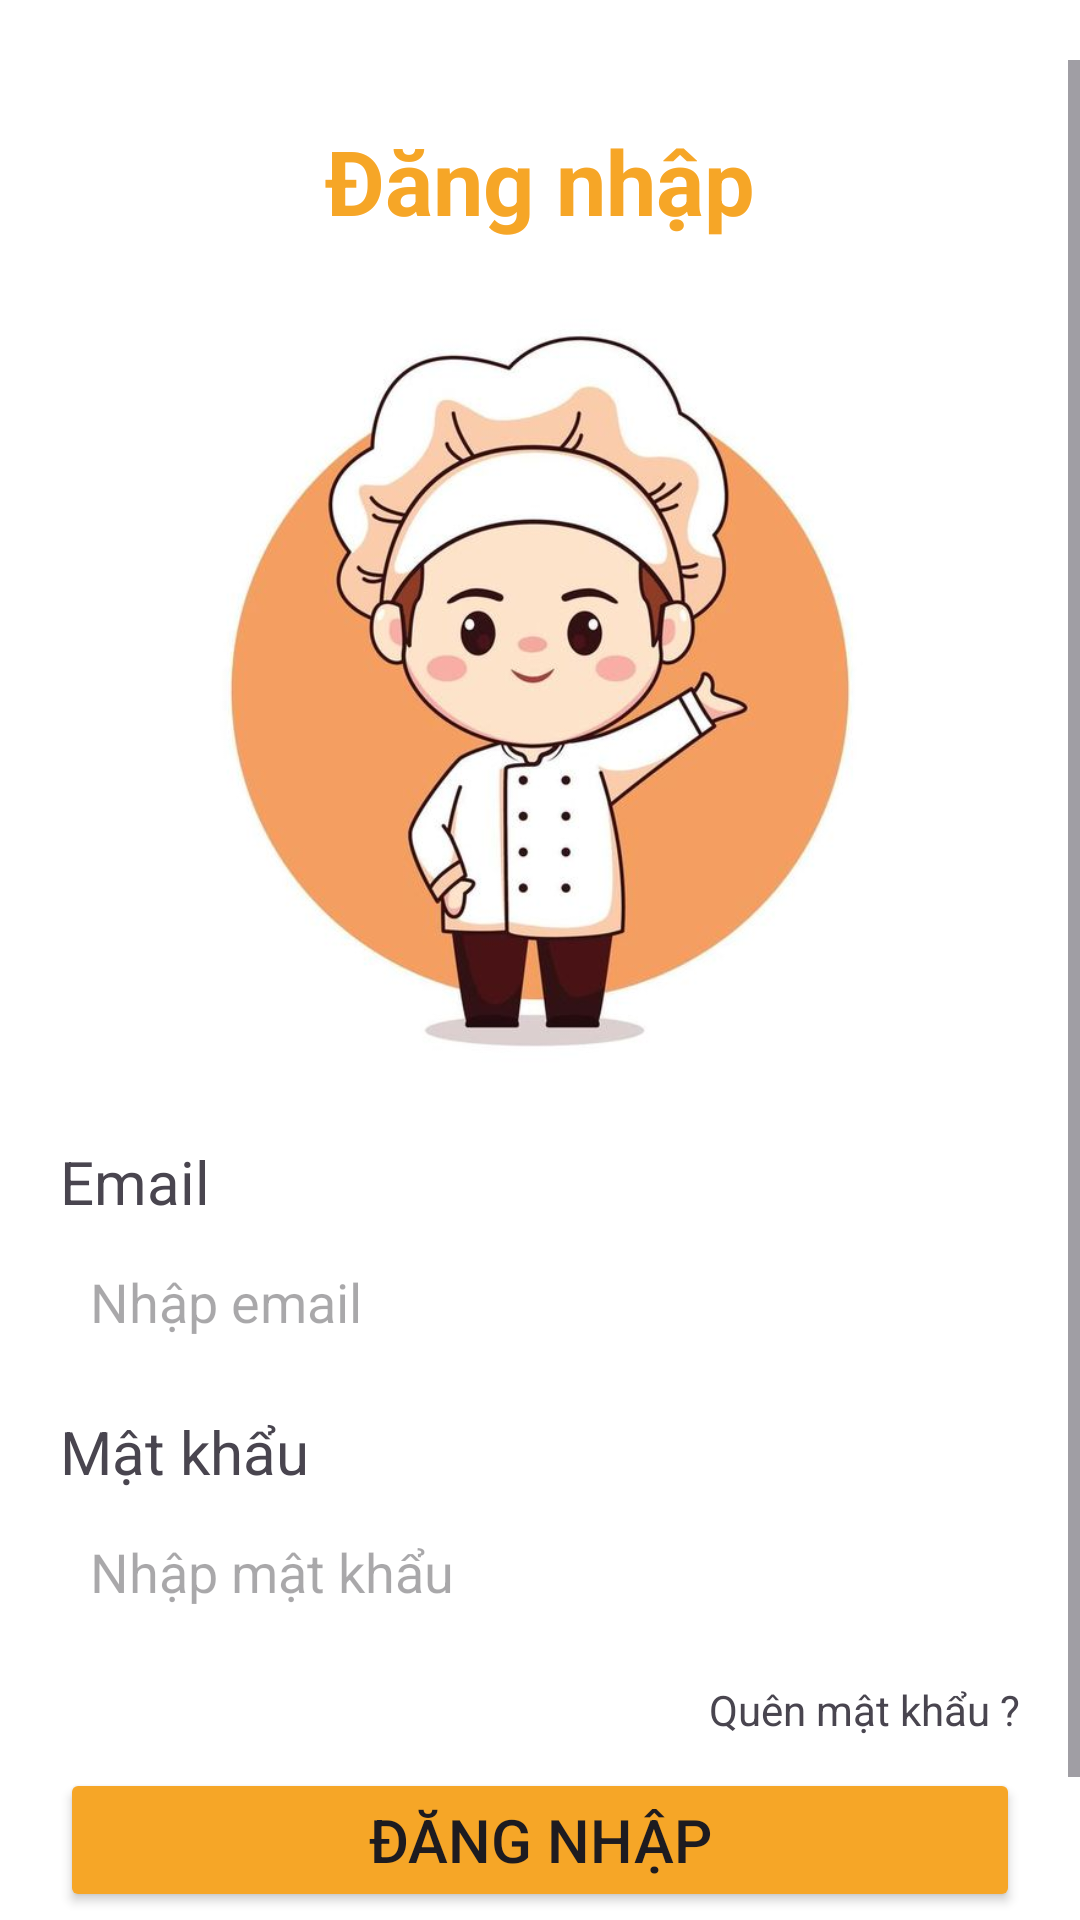

Android layout source for this screen:
<!-- AndroidManifest.xml: application theme Theme.LTMobile -->
<!-- res/layout/activity_login_sign_up.xml -->
<?xml version="1.0" encoding="utf-8"?>
<androidx.constraintlayout.widget.ConstraintLayout
    xmlns:android="http://schemas.android.com/apk/res/android"
    xmlns:app="http://schemas.android.com/apk/res-auto"
    xmlns:tools="http://schemas.android.com/tools"
    android:layout_width="match_parent"
    android:layout_height="match_parent"
    android:background="@color/white"
    android:paddingTop="20dp"
    tools:context=".LoginSignUpActivity">

    <ScrollView
        android:layout_width="match_parent"
        android:layout_height="match_parent"
        android:fillViewport="true"
        >
        <LinearLayout
            android:layout_width="match_parent"
            android:layout_height="match_parent"
            android:padding="20dp"
            android:orientation="vertical">

            
            <TextView
                android:id="@+id/header_title"
                android:layout_width="match_parent"
                android:layout_height="wrap_content"
                android:textSize="30sp"
                android:gravity="center"
                android:textStyle="bold"
                android:textColor="@color/color_main"
                android:text="Đăng nhập"/>

            
            <LinearLayout
                android:id="@+id/loginForm"
                android:layout_width="match_parent"
                android:layout_height="wrap_content"
                android:orientation="vertical"
                android:visibility="visible">
                <ImageView
                    android:layout_width="match_parent"
                    android:layout_height="300dp"
                    android:src="@drawable/backgroundlogin"/>

                <TextView
                    android:layout_width="match_parent"
                    android:layout_height="wrap_content"
                    android:text="Email"
                    android:textSize="20sp" />

                <EditText
                    android:id="@+id/editLoginEmail"
                    android:layout_width="match_parent"
                    android:layout_height="53dp"
                    android:background="@drawable/rounded_corner"
                    android:backgroundTint="#E5EAEF"
                    android:hint="Nhập email"
                    android:inputType="textEmailAddress"
                    android:paddingLeft="10dp"
                    android:layout_marginBottom="10dp" />

                <TextView
                    android:layout_width="match_parent"
                    android:layout_height="wrap_content"
                    android:text="Mật khẩu"
                    android:textSize="20sp" />

                <EditText
                    android:id="@+id/editLoginPassword"
                    android:layout_width="match_parent"
                    android:layout_height="53dp"
                    android:background="@drawable/rounded_corner"
                    android:backgroundTint="#E5EAEF"
                    android:hint="Nhập mật khẩu"
                    android:inputType="textPassword"
                    android:paddingLeft="10dp"
                    android:layout_marginBottom="10dp" />

                <TextView
                    android:id="@+id/txtForgotPass"
                    android:layout_width="wrap_content"
                    android:layout_height="wrap_content"
                    android:layout_gravity="end"
                    android:text="Quên mật khẩu ?"/>
                <Button
                    android:id="@+id/btnLogin"
                    android:layout_width="match_parent"
                    android:layout_height="wrap_content"
                    android:backgroundTint="@color/color_main"
                    android:text="Đăng nhập"
                    android:textSize="20sp"
                    android:layout_marginTop="10dp" />

                <LinearLayout
                    android:layout_width="match_parent"
                    android:layout_height="wrap_content"
                    android:gravity="center"
                    android:layout_marginVertical="5dp"
                    android:orientation="horizontal">

                    <TextView
                        android:layout_width="wrap_content"
                        android:layout_height="wrap_content"
                        android:textSize="18sp"
                        android:gravity="center"
                        android:text="Bạn chưa có tài khoản? "/>

                    <TextView
                        android:id="@+id/backToSignUp"
                        android:layout_width="wrap_content"
                        android:layout_height="wrap_content"
                        android:textSize="18sp"
                        android:gravity="center"
                        android:textColor="@color/color_main"
                        android:text="Đăng ký"/>
                </LinearLayout>
            </LinearLayout>

            
            <LinearLayout
                android:id="@+id/signUpForm"
                android:layout_width="match_parent"
                android:layout_height="wrap_content"
                android:orientation="vertical"
                android:visibility="gone"
                android:layout_marginTop="10dp">
                <ImageView
                    android:layout_width="match_parent"
                    android:layout_height="250dp"
                    android:src="@drawable/downloadtwo"/>

                <TextView
                    android:layout_width="match_parent"
                    android:layout_height="wrap_content"
                    android:text="Họ và Tên"
                    android:textSize="20sp" />

                <EditText
                    android:id="@+id/editTextName"
                    android:layout_width="match_parent"
                    android:layout_height="53dp"
                    android:background="@drawable/rounded_corner"
                    android:backgroundTint="#E5EAEF"
                    android:hint="Nhập họ và tên"
                    android:inputType="textPersonName"
                    android:paddingLeft="10sp"
                    android:layout_marginBottom="10dp" />

                <TextView
                    android:layout_width="match_parent"
                    android:layout_height="wrap_content"
                    android:text="Số điện thoại"
                    android:textSize="20sp" />

                <EditText
                    android:id="@+id/editTextPhone"
                    android:layout_width="match_parent"
                    android:layout_height="53dp"
                    android:background="@drawable/rounded_corner"
                    android:backgroundTint="#E5EAEF"
                    android:hint="Nhập số điện thoại"
                    android:inputType="phone"
                    android:paddingLeft="10sp"
                    android:layout_marginBottom="10dp" />

                <TextView
                    android:layout_width="match_parent"
                    android:layout_height="wrap_content"
                    android:text="Địa chỉ"
                    android:textSize="20sp" />

                <EditText
                    android:id="@+id/editTextAddress"
                    android:layout_width="match_parent"
                    android:layout_height="53dp"
                    android:background="@drawable/rounded_corner"
                    android:backgroundTint="#E5EAEF"
                    android:hint="Nhập địa chỉ"
                    android:inputType="textPostalAddress"
                    android:paddingLeft="10sp"
                    android:layout_marginBottom="10dp" />

                <TextView
                    android:layout_width="match_parent"
                    android:layout_height="wrap_content"
                    android:text="Email"
                    android:textSize="20sp" />

                <EditText
                    android:id="@+id/editSignUp"
                    android:layout_width="match_parent"
                    android:layout_height="53dp"
                    android:background="@drawable/rounded_corner"
                    android:backgroundTint="#E5EAEF"
                    android:hint="Nhập email"
                    android:inputType="textEmailAddress"
                    android:paddingLeft="10sp"
                    android:layout_marginBottom="10dp" />

                <TextView
                    android:layout_width="match_parent"
                    android:layout_height="wrap_content"
                    android:text="Mật khẩu"
                    android:textSize="20sp" />

                <EditText
                    android:id="@+id/passwordSignUp"
                    android:layout_width="match_parent"
                    android:layout_height="53dp"
                    android:background="@drawable/rounded_corner"
                    android:backgroundTint="#E5EAEF"
                    android:hint="Nhập mật khẩu"
                    android:inputType="textPassword"
                    android:paddingLeft="10sp"
                    android:layout_marginBottom="10dp" />

                <TextView
                    android:layout_width="match_parent"
                    android:layout_height="wrap_content"
                    android:text="Xác nhận mật khẩu"
                    android:textSize="20sp" />

                <EditText
                    android:id="@+id/confirmPasswordSignUp"
                    android:layout_width="match_parent"
                    android:layout_height="53dp"
                    android:background="@drawable/rounded_corner"
                    android:backgroundTint="#E5EAEF"
                    android:hint="Nhập lại mật khẩu"
                    android:inputType="textPassword"
                    android:paddingLeft="10sp"
                    android:layout_marginBottom="10dp" />

                <Button
                    android:id="@+id/btnRegister"
                    android:layout_width="match_parent"
                    android:layout_height="wrap_content"
                    android:backgroundTint="@color/color_main"
                    android:text="Đăng ký"
                    android:textSize="20sp"
                    android:layout_marginTop="20dp" />
                <LinearLayout
                    android:layout_marginBottom="40dp"
                    android:layout_width="match_parent"
                    android:layout_height="wrap_content"
                    android:gravity="center"

                    android:orientation="horizontal">
                    <TextView
                        android:layout_width="wrap_content"
                        android:layout_height="wrap_content"
                        android:text="Bạn đã có tài khoản ?"
                        android:textSize="18sp"
                        android:gravity="center"
                        android:paddingBottom="10dp"
                        android:layout_marginTop="10dp"/>
                    <TextView
                        android:id="@+id/backToLogin"
                        android:layout_width="wrap_content"
                        android:layout_height="wrap_content"
                        android:text="Đăng nhập"
                        android:textSize="18sp"
                        android:gravity="center"
                        android:paddingBottom="10dp"
                        android:textColor="@color/color_main"
                        android:layout_marginTop="10dp"/>
                </LinearLayout>

            </LinearLayout>
        </LinearLayout>
    </ScrollView>
</androidx.constraintlayout.widget.ConstraintLayout>
<!-- resources referenced by this layout -->
<resources>
  <color name="color_main">#F6A627</color>
  <color name="white">#FFFFFF</color>
  <!-- drawable backgroundlogin: jpg bitmap (drawable, 34033 bytes) -->
  <!-- drawable downloadtwo: png bitmap (drawable, 258595 bytes) -->
  <style name="Theme.LTMobile" parent="Base.Theme.LTMobile" />
  <style name="Base.Theme.LTMobile" parent="Theme.Material3.DayNight.NoActionBar">
          
          
      </style>
</resources>
